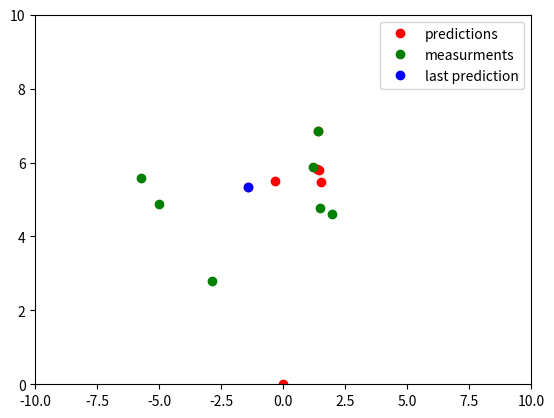

Reproduce this figure in Python.
import numpy as np
import math
# https://github.com/zziz/kalman-filter
# https://www.kalmanfilter.net/multiExamples.html

class KalmanFilter(object):
    def __init__(self, F = None, B = None, H = None, Q = None, R = None, P = None, x0 = None):

        if(F is None or H is None):
            raise ValueError("Set proper system dynamics.")

        self.n = F.shape[1]
        self.m = H.shape[1]

        self.F = F
        self.H = H
        self.B = 0 if B is None else B
        self.Q = np.eye(self.n) if Q is None else Q
        self.R = np.eye(self.n) if R is None else R
        self.P = np.eye(self.n) if P is None else P
        self.x = np.zeros((self.n, 1)) if x0 is None else x0

    def predict(self):
        # THE STATE EXTRAPOLATION EQUATION
        self.x = np.dot(self.F, self.x)
        # THE COVARIANCE EXTRAPOLATION EQUATION
        self.P = np.dot(np.dot(self.F, self.P), self.F.T) + self.Q
        return self.x

    def update(self, z):
        # Kalman Gain
        S = np.dot(np.dot(self.H, self.P), self.H.T) + self.R
        K = np.dot(np.dot(self.P, self.H.T), np.linalg.inv(S)) 
        # THE STATE UPDATE EQUATION 
        self.x = self.x + np.dot(K, z - np.dot(self.H, self.x))
        I = np.eye(self.n)
        # THE COVARIANCE UPDATE EQUATION
        self.P = np.dot(np.dot(I - np.dot(K, self.H), self.P), (I - np.dot(K, self.H)).T) + np.dot(np.dot(K, self.R), K.T)
        # print(self.x)

def example():
    # standard deviations
    Q = np.array([[0.05, 0.0], [0.0, 0.05]])

    # state transition matrix nx × nx, used to predict next step n + 1
    F = np.array([[1, 0], [0, 1]])

    # measurement uncertanty nz × nz
    R = np.array([[1, 0], [0, 1]])

    # Observation matrix [x, y] x [[1, 0], [0, 1]] 
    H = np.array([[1, 0], [0, 1]])

    # Estimate uncertanty, first measurment -> high uncertanty
    P = np.array([[500, 0],[0, 500]])

    # Test measurments
    measurements = np.array([(0.2, 7), (0.3, 5), (0.2, 6), (0.4, 5), (-0.8, 8), (-0.8, 7), (-0.8, 4)])
    kx = []
    ky = []
    for m in measurements:
        ky.append(m[1] * math.cos(m[0]))
        kx.append(m[1] * math.sin(m[0]))
    locations = zip(kx, ky)
    predictions = []
    x0 = np.array([kx[0], ky[0]]).reshape(2, 1)
    # Set up 
    kf = KalmanFilter(F = F, H = H, R = R, Q = Q, P = P, )
    for location in locations:
        location = np.array(location).reshape(2, 1)
        predictions.append(np.dot(H,  kf.predict()))
        kf.update(location)

    px, py = zip(*predictions)
    import matplotlib.pyplot as plt
    plt.plot(px, py, 'ro', label="predictions")
    plt.plot(kx, ky, 'go', label="measurments")
    plt.xlim([-10, 10])
    plt.ylim([0, 10])
    plt.plot(predictions[-1][0], predictions[-1][1], 'bo', label="last prediction")
    plt.legend()
    plt.show()
    print("done")



if __name__ == '__main__':
    example()

